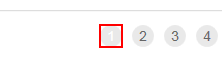
Task: Assignment Nº2 UI Path Academy Course
Workflow: GetTransactionData

Step 1: find the list item '{{in_TransactionNumber}}'
